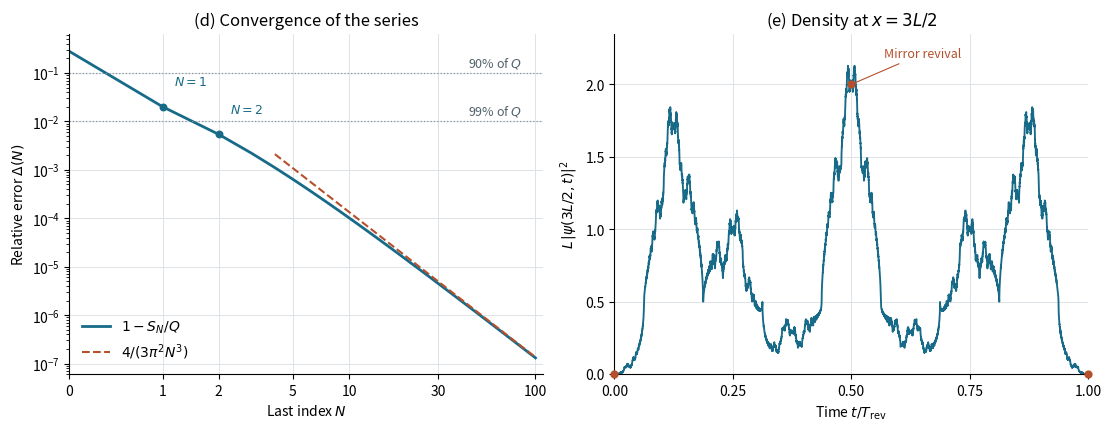

The matplotlib source for this figure: (Note: this script raises an exception after producing the figure.)
"""PHYS 531 HW4, Problem 1(d,e): an infinite well expands from L to 2L."""

import argparse
from pathlib import Path

import matplotlib
import numpy as np


EXACT_SUM = np.pi**2 / 64
MAX_SERIES_INDEX = 100
TARGET_FRACTIONS = (0.90, 0.99)
MAX_ODD_MODE = 1023
CHECK_ODD_MODE = 2047
TIME_INTERVALS = 32_768
REVIVAL_TIMES = (0, 0.5, 1)
REVIVAL_DENSITIES = (0, 2, 0)


def relative_series_error(max_index):
    """Return the indices N and the relative remainder after terms 0 through N."""
    n = np.arange(max_index + 1)
    partial_sums = np.cumsum(1 / (4.0 * n**2 + 4 * n - 3)**2)
    return n, 1 - partial_sums / EXACT_SUM


def density_at_right_center(tau, max_odd_mode):
    """Evaluate L |psi(3L/2, t)|^2 at tau = t / T_rev."""
    tau = np.asarray(tau, dtype=float)
    odd_modes = np.arange(1, max_odd_mode + 1, 2)
    coefficients = (4 * np.sqrt(2) / np.pi) * (
        np.sin(np.pi * odd_modes / 2) / (4 - odd_modes**2)
    )
    weights = coefficients * np.sin(3 * np.pi * odd_modes / 4)

    # Only j=2 has nonzero overlap among the even modes. Its spatial sine is -1.
    phase = -2j * np.pi * tau
    amplitude = -np.exp(4 * phase) / np.sqrt(2)
    for mode, weight in zip(odd_modes, weights):
        amplitude += weight * np.exp(mode**2 * phase)
    return np.abs(amplitude)**2


def make_figure(n, error, threshold_indices, tau, density):
    """Show the series remainder and one full period of the point density."""
    import matplotlib.pyplot as plt

    fig, (left, right) = plt.subplots(1, 2, figsize=(11, 4.2), layout="constrained")
    blue, orange = "#176B88", "#B6502C"

    left.plot(n, error, color=blue, lw=2, label=r"$1 - S_N/Q$")
    large_n = n[n >= 4]
    left.plot(large_n, 4 / (3 * np.pi**2 * large_n**3), color=orange,
              lw=1.5, ls="--", label=r"$4/(3\pi^2N^3)$")
    # Use linear spacing between 0 and 1 so N=0 appears on the same axis.
    left.set_xscale("symlog", linthresh=1, linscale=0.45)
    left.set_yscale("log")
    left.set_xticks([0, 1, 2, 5, 10, 30, 100], labels=["0", "1", "2", "5", "10", "30", "100"])
    left.set(xlim=(0, 110), ylim=(6e-8, 0.65), xlabel=r"Last index $N$",
             ylabel=r"Relative error $\Delta(N)$", title="(d) Convergence of the series")
    for fraction, index in zip(TARGET_FRACTIONS, threshold_indices):
        remainder = 1 - fraction
        left.axhline(remainder, color="#87959E", lw=0.9, ls=":")
        left.text(85, 1.16 * remainder, f"{fraction:.0%} of $Q$",
                  color="#52626B", va="bottom", ha="right", fontsize=9)
        point = (n[index], error[index])
        left.scatter(*point, color=blue, s=22, zorder=3)
        left.annotate(rf"$N={n[index]}$", xy=point, xytext=(8, 13),
                      textcoords="offset points", color=blue, fontsize=9, va="bottom")
    left.legend(loc="lower left", frameon=False)

    right.plot(tau, density, color=blue, lw=1.35)
    right.scatter(REVIVAL_TIMES, REVIVAL_DENSITIES, s=24, color=orange,
                  zorder=3, clip_on=False)
    right.annotate("Mirror revival", xy=(0.5, 2), xytext=(0.57, 2.19),
                   color=orange, fontsize=9,
                   arrowprops={"arrowstyle": "-", "color": orange, "lw": 0.8})
    right.set(xlim=(0, 1), ylim=(0, 2.35), xlabel=r"Time $t/T_{\mathrm{rev}}$",
              ylabel=r"$L\,|\psi(3L/2,t)|^2$", title=r"(e) Density at $x=3L/2$")
    right.set_xticks([0, 0.25, 0.5, 0.75, 1])

    for ax in (left, right):
        ax.set_axisbelow(True)
        ax.grid(color="#DCE3E7", lw=0.7)
        ax.spines[["top", "right"]].set_visible(False)
    return fig


def main():
    parser = argparse.ArgumentParser(description=__doc__)
    parser.add_argument("--show", action="store_true", help="Also open the plot window")
    args = parser.parse_args()
    if not args.show:
        matplotlib.use("Agg")
    import matplotlib.pyplot as plt

    n, error = relative_series_error(MAX_SERIES_INDEX)
    fractions = 1 - error
    threshold_indices = np.searchsorted(fractions, TARGET_FRACTIONS)
    for target, index in zip(TARGET_FRACTIONS, threshold_indices):
        print(f"{target:.0%} reached at N={n[index]} ({fractions[index]:.4%} of Q)")

    tau = np.linspace(0, 1, TIME_INTERVALS + 1)
    density = density_at_right_center(tau, MAX_ODD_MODE)

    # At k/8 of a period all odd j have j**2 = 1 mod 8, so they share one
    # phase. Their amplitude cancels the j=2 term at t=0 in the new half.
    eighths = np.arange(9) / 8
    exact_eighths = 1 - np.cos(6 * np.pi * eighths)
    np.testing.assert_allclose(
        density_at_right_center(eighths, MAX_ODD_MODE), exact_eighths,
        atol=0.002, rtol=0, err_msg="Density at eighths of the revival period",
    )
    np.testing.assert_allclose(density, density[::-1], atol=1e-9, rtol=0)

    refined_density = density_at_right_center(tau, CHECK_ODD_MODE)
    mode_change = np.max(np.abs(density - refined_density))

    # Doubling the number of time intervals adds one midpoint between each
    # pair of plotted samples. Compare it with the plotted linear segment.
    midpoint_times = (tau[:-1] + tau[1:]) / 2
    midpoint_density = density_at_right_center(midpoint_times, MAX_ODD_MODE)
    interpolated_density = (density[:-1] + density[1:]) / 2
    grid_change = np.max(np.abs(midpoint_density - interpolated_density))
    print(f"Max change in L*rho on the plot grid (odd j cutoff {MAX_ODD_MODE} to "
          f"{CHECK_ODD_MODE}): {mode_change:.3g}")
    print(f"Max midpoint error in L*rho from plot interpolation "
          f"({TIME_INTERVALS:,} to {2 * TIME_INTERVALS:,} time intervals): {grid_change:.3g}")

    fig = make_figure(n, error, threshold_indices, tau, density)
    out_dir = Path(__file__).resolve().parent / "figs"
    out_dir.mkdir(exist_ok=True)
    for suffix in ("png", "svg"):
        path = out_dir / f"sudden_well_expansion.{suffix}"
        fig.savefig(path, dpi=300)
        print(f"Saved {path}")
    if args.show:
        plt.show()
    plt.close(fig)


if __name__ == "__main__":
    main()
